Photos from the image-classification dataset "Dataset_train_uniform_final" in the GitHub repository LeNPThuyVy/Campus-Integrity-Monitor. Its 2 classes are: non-uniform, uniform.

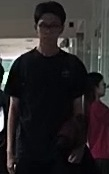
Label: non-uniform

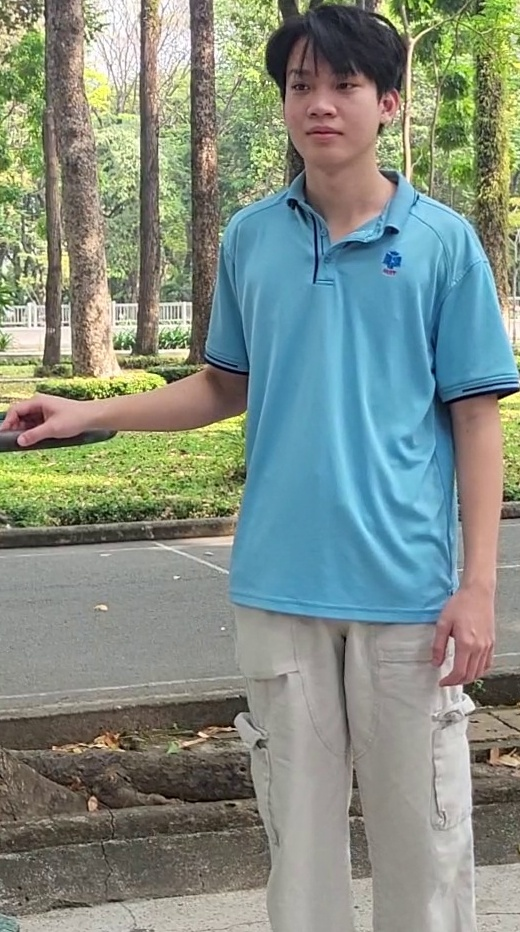
Label: uniform

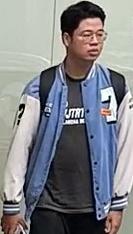
Label: non-uniform

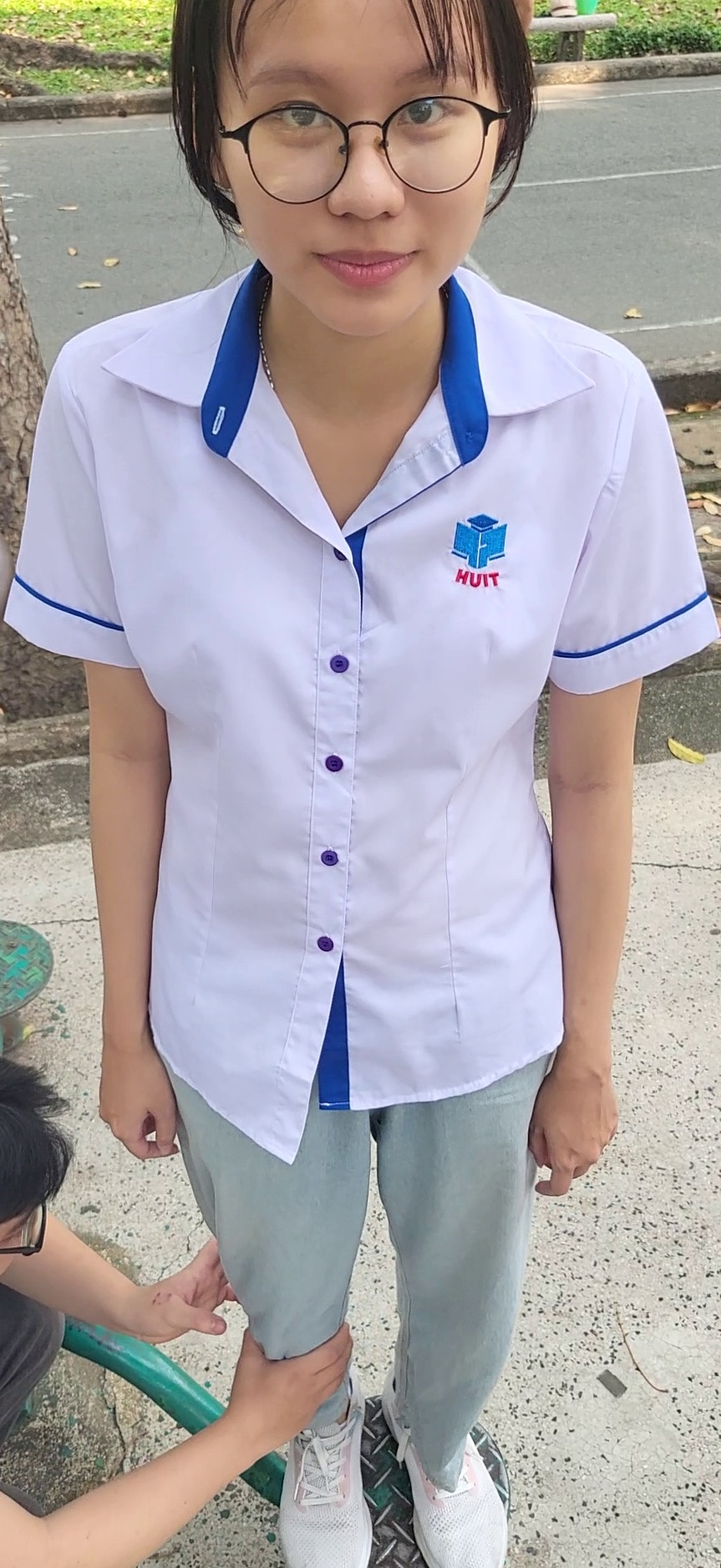
Label: uniform
